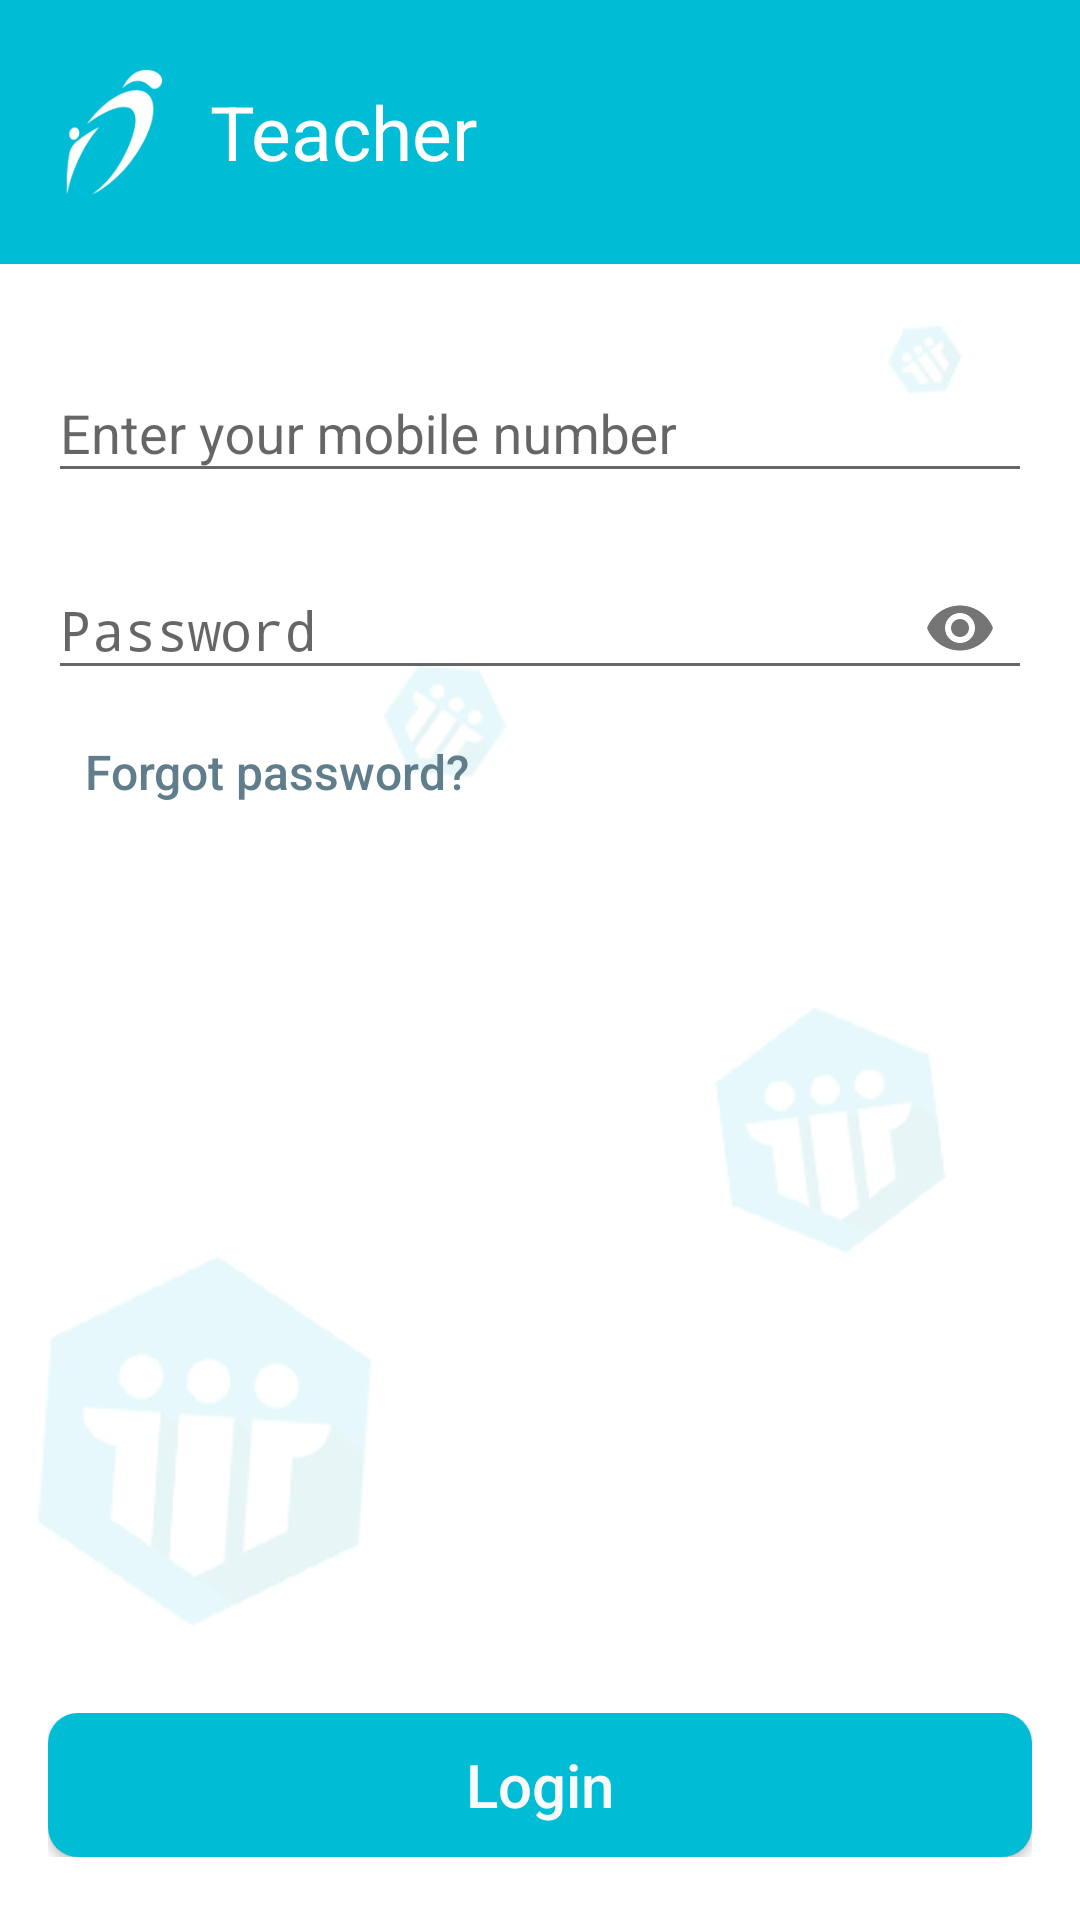

This screen was rendered from an Android layout file. Write that file and the resources it references.
<!-- AndroidManifest.xml: activity theme NoActionBar -->
<!-- res/layout/activity_login.xml -->
<?xml version="1.0" encoding="utf-8"?>
<android.support.design.widget.CoordinatorLayout xmlns:android="http://schemas.android.com/apk/res/android"
    xmlns:app="http://schemas.android.com/apk/res-auto"
    xmlns:tools="http://schemas.android.com/tools"
    android:id="@+id/coordinatorLayout"
    android:layout_width="match_parent"
    android:layout_height="match_parent"
    android:background="@color/default_white"
    android:fitsSystemWindows="true"
    tools:context="com.aanglearning.instructorapp.login.LoginActivity">

    <RelativeLayout
        android:id="@+id/activity_login"
        android:layout_width="match_parent"
        android:layout_height="match_parent">

        <ImageView
            android:layout_width="match_parent"
            android:layout_height="match_parent"
            android:contentDescription="@string/app_name"
            android:scaleType="centerCrop"
            android:src="@drawable/teacher_login" />

        <LinearLayout
            android:id="@+id/topPanel"
            android:layout_width="match_parent"
            android:layout_height="wrap_content"
            android:layout_alignParentTop="true"
            android:background="@color/colorPrimary"
            android:gravity="center_vertical"
            android:orientation="horizontal"
            android:paddingBottom="@dimen/spacing_normal"
            android:paddingLeft="@dimen/spacing_small"
            android:paddingTop="@dimen/spacing_normal">

            <ImageView
                android:layout_width="56dp"
                android:layout_height="56dp"
                android:contentDescription="@string/app_name"
                android:src="@drawable/teacher_icon" />

            <TextView
                android:layout_width="wrap_content"
                android:layout_height="wrap_content"
                android:paddingLeft="@dimen/spacing_tiny"
                android:text="@string/app_name"
                android:textColor="@android:color/white"
                android:textSize="@dimen/text_xlarge" />

        </LinearLayout>

        <RelativeLayout
            android:layout_width="match_parent"
            android:layout_height="match_parent"
            android:layout_below="@+id/topPanel"
            android:background="#E6FFFFFF"
            android:paddingBottom="5dp"
            android:paddingLeft="@dimen/spacing_normal"
            android:paddingRight="@dimen/spacing_normal"
            android:paddingTop="@dimen/spacing_large">

            <android.support.design.widget.TextInputLayout
                android:id="@+id/login_id"
                android:layout_width="match_parent"
                android:layout_height="wrap_content">

                <EditText
                    android:id="@+id/login_id_et"
                    android:layout_width="match_parent"
                    android:layout_height="wrap_content"
                    android:hint="@string/login_id"
                    android:inputType="number" />

            </android.support.design.widget.TextInputLayout>

            <android.support.design.widget.TextInputLayout
                android:id="@+id/password"
                android:layout_width="match_parent"
                android:layout_height="wrap_content"
                android:layout_below="@+id/login_id"
                android:layout_marginTop="@dimen/spacing_small"
                app:passwordToggleEnabled="true">

                <EditText
                    android:id="@+id/password_et"
                    android:layout_width="match_parent"
                    android:layout_height="wrap_content"
                    android:hint="@string/password"
                    android:inputType="textPassword" />

            </android.support.design.widget.TextInputLayout>

            <Button
                android:id="@+id/forgot_btn"
                style="?android:attr/borderlessButtonStyle"
                android:layout_width="wrap_content"
                android:layout_height="wrap_content"
                android:layout_below="@+id/password"
                android:onClick="forgotPassword"
                android:text="@string/forgot_password"
                android:textAllCaps="false"
                android:textColor="@color/colorAccent"
                android:textSize="@dimen/text_xsmall" />

            <LinearLayout
                android:layout_width="match_parent"
                android:layout_height="wrap_content"
                android:layout_alignParentBottom="true"
                android:layout_marginBottom="@dimen/spacing_normal"
                android:orientation="vertical">

                <Button
                    android:id="@+id/login_btn"
                    android:layout_width="match_parent"
                    android:layout_height="wrap_content"
                    android:background="@drawable/turquoise_btn_ripple"
                    android:foreground="?selectableItemBackground"
                    android:onClick="login"
                    android:text="@string/login"
                    android:textAllCaps="false"
                    android:textColor="@color/default_white"
                    android:textSize="@dimen/text_xmedium" />

            </LinearLayout>

        </RelativeLayout>

        <ProgressBar
            android:id="@+id/progress"
            android:layout_width="wrap_content"
            android:layout_height="wrap_content"
            android:layout_centerInParent="true"
            android:visibility="gone" />

    </RelativeLayout>

</android.support.design.widget.CoordinatorLayout>
<!-- resources referenced by this layout -->
<resources>
  <color name="colorAccent">#607D8B</color>
  <color name="colorPrimary">#00BCD4</color>
  <color name="default_white">#FAFAFA</color>
  <dimen name="spacing_large">24dp</dimen>
  <dimen name="spacing_normal">16dp</dimen>
  <dimen name="spacing_small">10dp</dimen>
  <dimen name="spacing_tiny">4dp</dimen>
  <dimen name="text_xlarge">25sp</dimen>
  <dimen name="text_xmedium">20sp</dimen>
  <dimen name="text_xsmall">16sp</dimen>
  <!-- drawable teacher_icon: png bitmap (drawable, 4155 bytes) -->
  <!-- drawable teacher_login: png bitmap (drawable, 24057 bytes) -->
  <!-- drawable turquoise_btn_ripple (drawable) -->
  <?xml version="1.0" encoding="utf-8"?>
  <selector xmlns:android="http://schemas.android.com/apk/res/android">
      <item android:state_pressed="true">
          <shape android:shape="rectangle">
              <solid android:color="@color/colorPrimaryDark" />
              <corners android:radius="10dp" />
  
          </shape>
      </item>
      <item>
          <shape android:shape="rectangle">
              <solid android:color="@color/colorPrimary" />
              <corners android:radius="10dp" />
          </shape>
      </item>
  </selector>
  <string name="app_name">Teacher</string>
  <string name="forgot_password">Forgot password?</string>
  <string name="login">Login</string>
  <string name="login_id">Enter your mobile number</string>
  <string name="password">Password</string>
  <style name="NoActionBar" parent="Theme.AppCompat.Light.NoActionBar">
          <item name="colorPrimary">@color/colorPrimary</item>
          <item name="colorPrimaryDark">@color/colorPrimaryDark</item>
          <item name="colorAccent">@color/colorAccent</item>
          <item name="drawerArrowStyle">@style/DrawerArrowStyle</item>
      </style>
  <color name="colorPrimaryDark">#0097A7</color>
  <style name="DrawerArrowStyle" parent="Widget.AppCompat.DrawerArrowToggle">
          <item name="spinBars">true</item>
          <item name="color">@android:color/white</item>
      </style>
</resources>
